Run: headless pygame with SDL's dummy video driver; simulated clock (each Clock.tick advances the game by its frame time, no real sleeping); random seed 0; keys injected as events and as key.get_pressed() state; no mouse input.
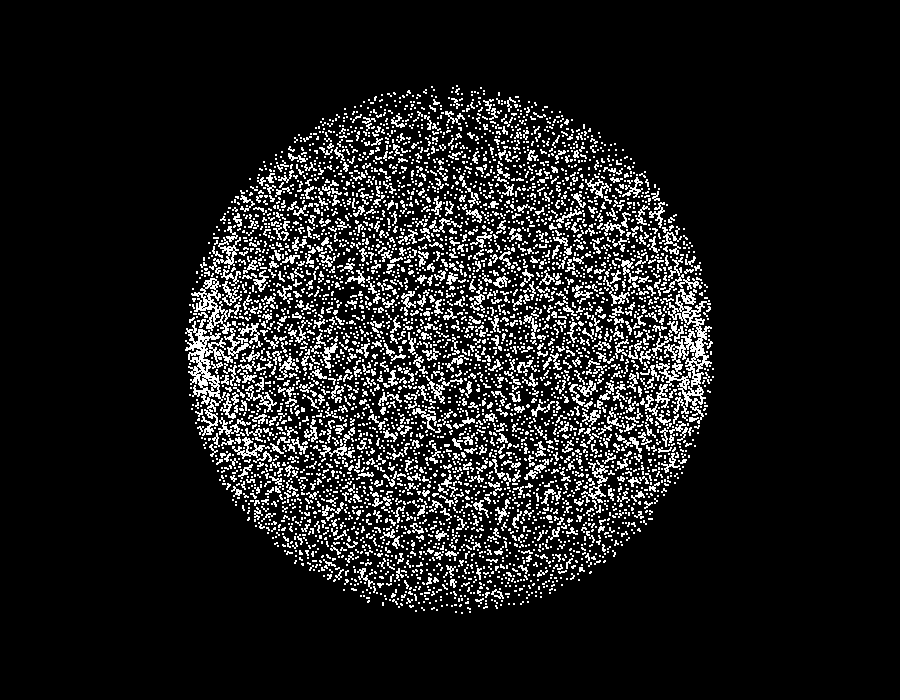
Frame 1 of 3 · flips 1–60 · no input
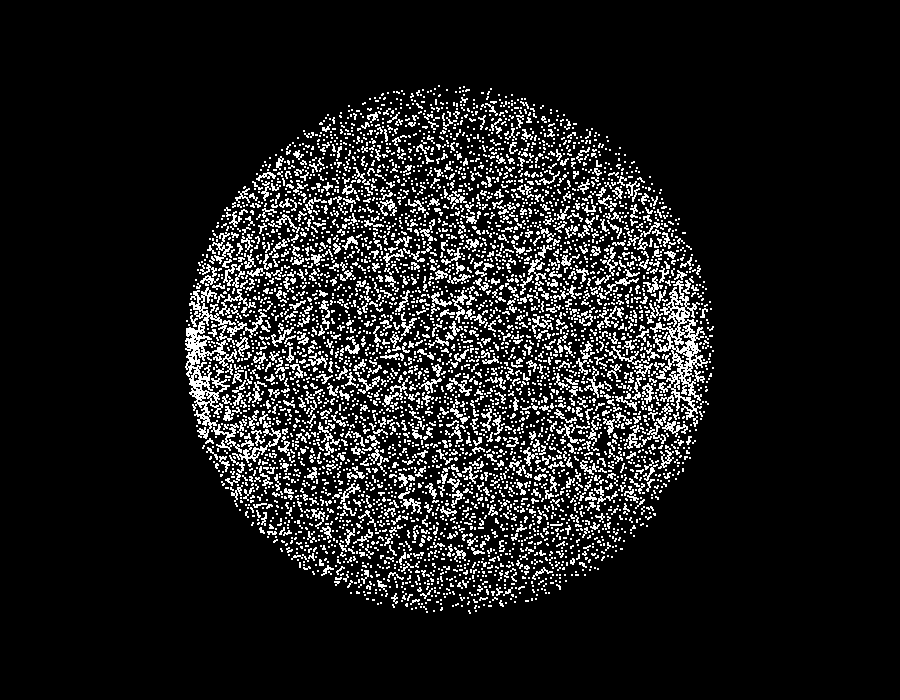
Frame 2 of 3 · flips 61–180 · tapped SPACE, RETURN · held RIGHT (→), D
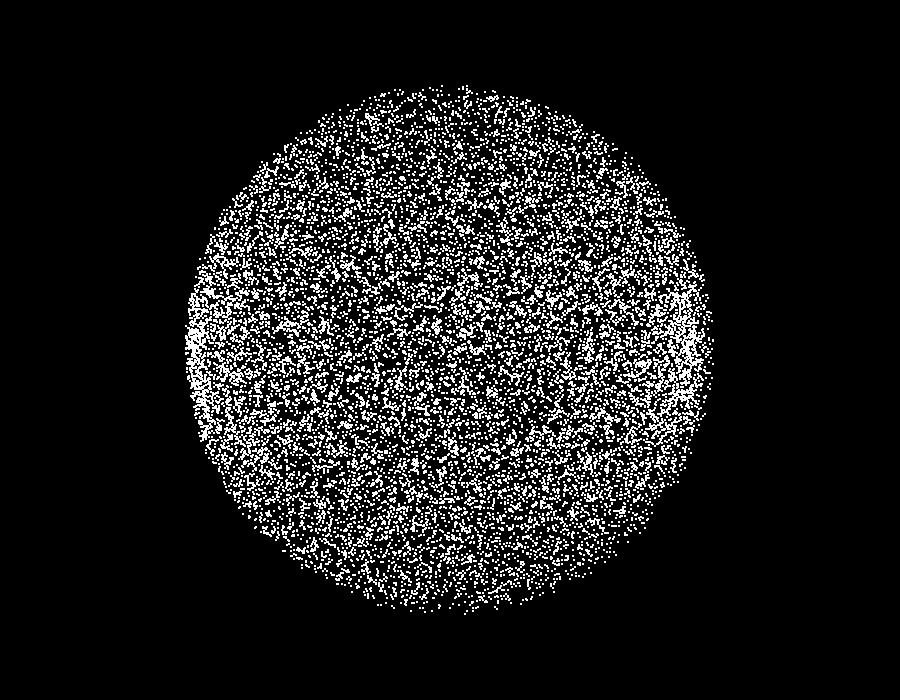
Frame 3 of 3 · flips 181–300 · held DOWN (↓), S

The pygame program that drew these frames:

import pygame
import random
import math

pygame.init()

WIDTH, HEIGHT = 900, 700
screen = pygame.display.set_mode((WIDTH, HEIGHT))
pygame.display.set_caption("Random Points Inside a 3D Sphere")

clock = pygame.time.Clock()

# -----------------------------
# Sphere parameters
# -----------------------------
SCALE = 250
CX = WIDTH // 2
CY = HEIGHT // 2

points = []

# -----------------------------
# Generate points
# -----------------------------
NUM_POINTS = 20000

for _ in range(NUM_POINTS):

    # 1. Choose x from -1 to +1
    x = random.uniform(-1, 1)

    # Radius of circle at this x
    y_limit = math.sqrt(1 - x*x)

    # 2. Choose y
    y = random.uniform(-y_limit, y_limit)

    # Radius available for z
    z_limit = math.sqrt(1 - x*x - y*y)

    # 3. Choose z
    z = random.uniform(-z_limit, z_limit)

    points.append((x, y, z))


# -----------------------------
# Rotation
# -----------------------------
angle_x = 0
angle_y = 0


def rotate_point(x, y, z):

    # Rotation around X axis
    cos_x = math.cos(angle_x)
    sin_x = math.sin(angle_x)

    y1 = y * cos_x - z * sin_x
    z1 = y * sin_x + z * cos_x

    # Rotation around Y axis
    cos_y = math.cos(angle_y)
    sin_y = math.sin(angle_y)

    x2 = x * cos_y + z1 * sin_y
    z2 = -x * sin_y + z1 * cos_y

    return x2, y1, z2


# -----------------------------
# Perspective projection
# -----------------------------
def project(x, y, z):

    # Camera distance
    camera = 3

    # Perspective
    factor = camera / (camera - z)

    screen_x = CX + x * SCALE * factor
    screen_y = CY - y * SCALE * factor

    return int(screen_x), int(screen_y), factor


# -----------------------------
# Main loop
# -----------------------------
running = True

while running:

    for event in pygame.event.get():

        if event.type == pygame.QUIT:
            running = False

        if event.type == pygame.KEYDOWN:

            if event.key == pygame.K_LEFT:
                angle_y -= 0.1

            if event.key == pygame.K_RIGHT:
                angle_y += 0.1

            if event.key == pygame.K_UP:
                angle_x -= 0.1

            if event.key == pygame.K_DOWN:
                angle_x += 0.1

    screen.fill((0, 0, 0))

    # Rotate and project points
    projected_points = []

    for x, y, z in points:

        x1, y1, z1 = rotate_point(x, y, z)

        sx, sy, factor = project(x1, y1, z1)

        projected_points.append((z1, sx, sy, factor))

    # Draw far points first
    projected_points.sort()

    for z, sx, sy, factor in projected_points:

        if 0 <= sx < WIDTH and 0 <= sy < HEIGHT:

            # Slightly bigger points when closer
            radius = max(1, int(1.5 * factor))

            pygame.draw.circle(
                screen,
                (255, 255, 255),
                (sx, sy),
                radius
            )

    pygame.display.flip()

    clock.tick(60)

pygame.quit()
